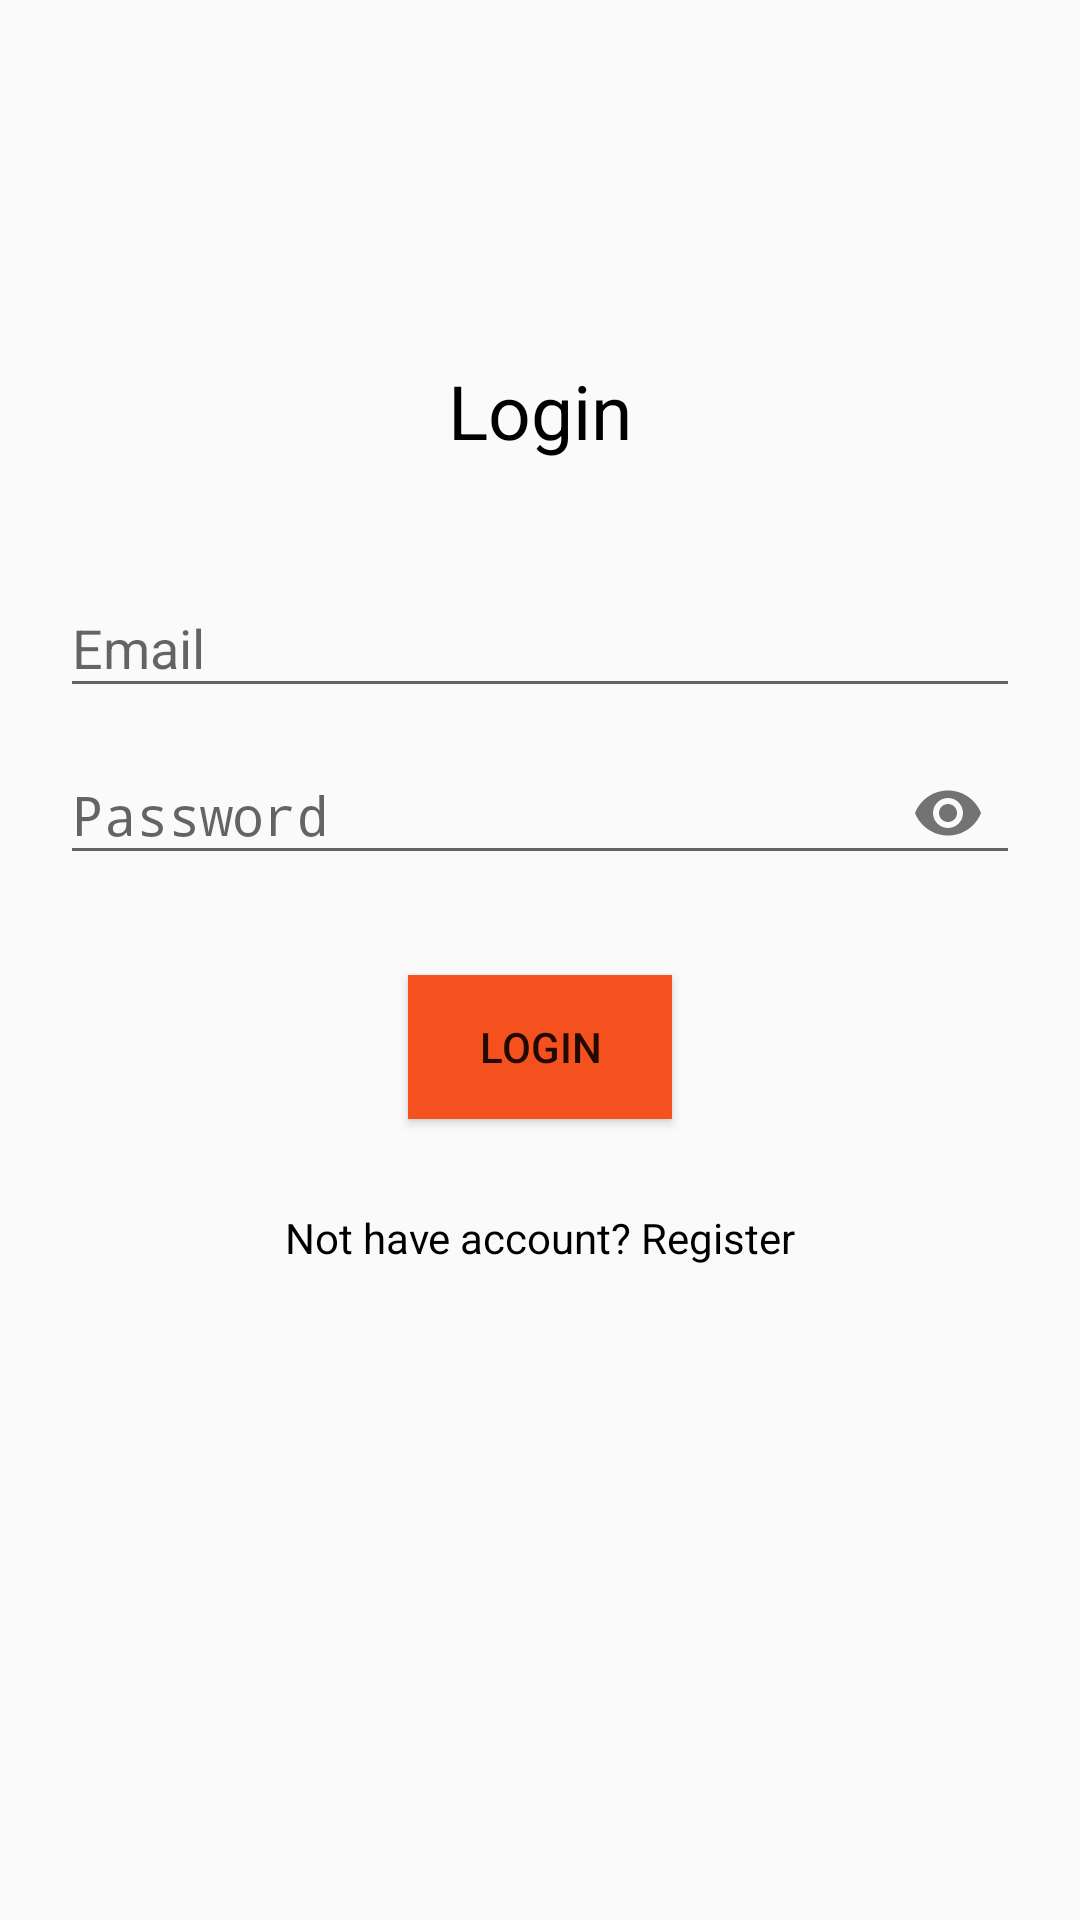

The Android layout XML behind this screen, and the referenced resources:
<!-- AndroidManifest.xml: application theme AppTheme -->
<!-- res/layout/activity_login.xml -->
<?xml version="1.0" encoding="utf-8"?>
<RelativeLayout xmlns:android="http://schemas.android.com/apk/res/android"
    xmlns:app="http://schemas.android.com/apk/res-auto"
    xmlns:tools="http://schemas.android.com/tools"
    android:layout_width="match_parent"
    android:layout_height="match_parent"
    android:padding="20dp"
    tools:context=".LoginActivity">

    <TextView
        android:layout_marginTop="100dp"
        android:layout_width="match_parent"
        android:layout_height="wrap_content"
        android:textAlignment="center"
        android:text="Login"
        android:id="@+id/titleLogin"
        android:textColor="@color/colorBlack"
        android:textSize="25sp"/>

    <android.support.design.widget.TextInputLayout
        android:layout_width="match_parent"
        android:layout_height="wrap_content"
        android:layout_centerHorizontal="true"
        android:id="@+id/emailTIL"
        android:layout_below="@+id/titleLogin"
        android:layout_marginTop="30dp">
        <EditText
            android:id="@+id/emailEdt"
            android:inputType="textEmailAddress"
            android:hint="Email"
            android:layout_width="match_parent"
            android:layout_height="wrap_content" />
    </android.support.design.widget.TextInputLayout>

    <android.support.design.widget.TextInputLayout
        android:layout_width="match_parent"
        android:layout_height="wrap_content"
        android:layout_centerHorizontal="true"
        android:layout_centerVertical="true"
        android:id="@+id/passwordTIL"
        android:layout_below="@id/emailTIL"
        app:passwordToggleEnabled="true">
        <EditText
            android:id="@+id/passwordEdt"
            android:inputType="textPassword"
            android:hint="Password"
            android:layout_width="match_parent"
            android:layout_height="wrap_content" />
    </android.support.design.widget.TextInputLayout>

    <Button
        android:id="@+id/loginBtn"
        android:text="Login"
        android:background="@color/colorPrimary"
        android:drawableLeft="@drawable/ic_vpn_key_black_24dp"
        android:layout_below="@id/passwordTIL"
        android:layout_centerHorizontal="true"
        android:layout_marginTop="30dp"
        android:layout_width="wrap_content"
        android:layout_height="wrap_content" />

    <TextView
        android:id="@+id/nothave_accountTxv"
        android:layout_width="match_parent"
        android:layout_height="wrap_content"
        android:text="Not have account? Register"
        android:textAlignment="center"
        android:layout_below="@id/loginBtn"
        android:layout_marginTop="30dp"
        android:textColor="@color/colorBlack"/>

    <ImageView
        android:id="@+id/icon"
        android:layout_width="250dp"
        android:layout_height="250dp"
        android:src="@drawable/ic_android_logo_24dp"
        android:layout_centerHorizontal="true"
        android:layout_below="@+id/nothave_accountTxv"
        android:layout_marginTop="20dp"/>

</RelativeLayout>
<!-- resources referenced by this layout -->
<resources>
  <color name="colorBlack">#000</color>
  <color name="colorPrimary">#F4511E</color>
  <style name="AppTheme" parent="Theme.AppCompat.Light.DarkActionBar">
          
          <item name="colorPrimary">@color/colorPrimary</item>
          <item name="colorPrimaryDark">@color/colorPrimaryDark</item>
          <item name="colorAccent">@color/colorAccent</item>
      </style>
  <color name="colorPrimaryDark">#D84315</color>
  <color name="colorAccent">#FFD600</color>
</resources>
